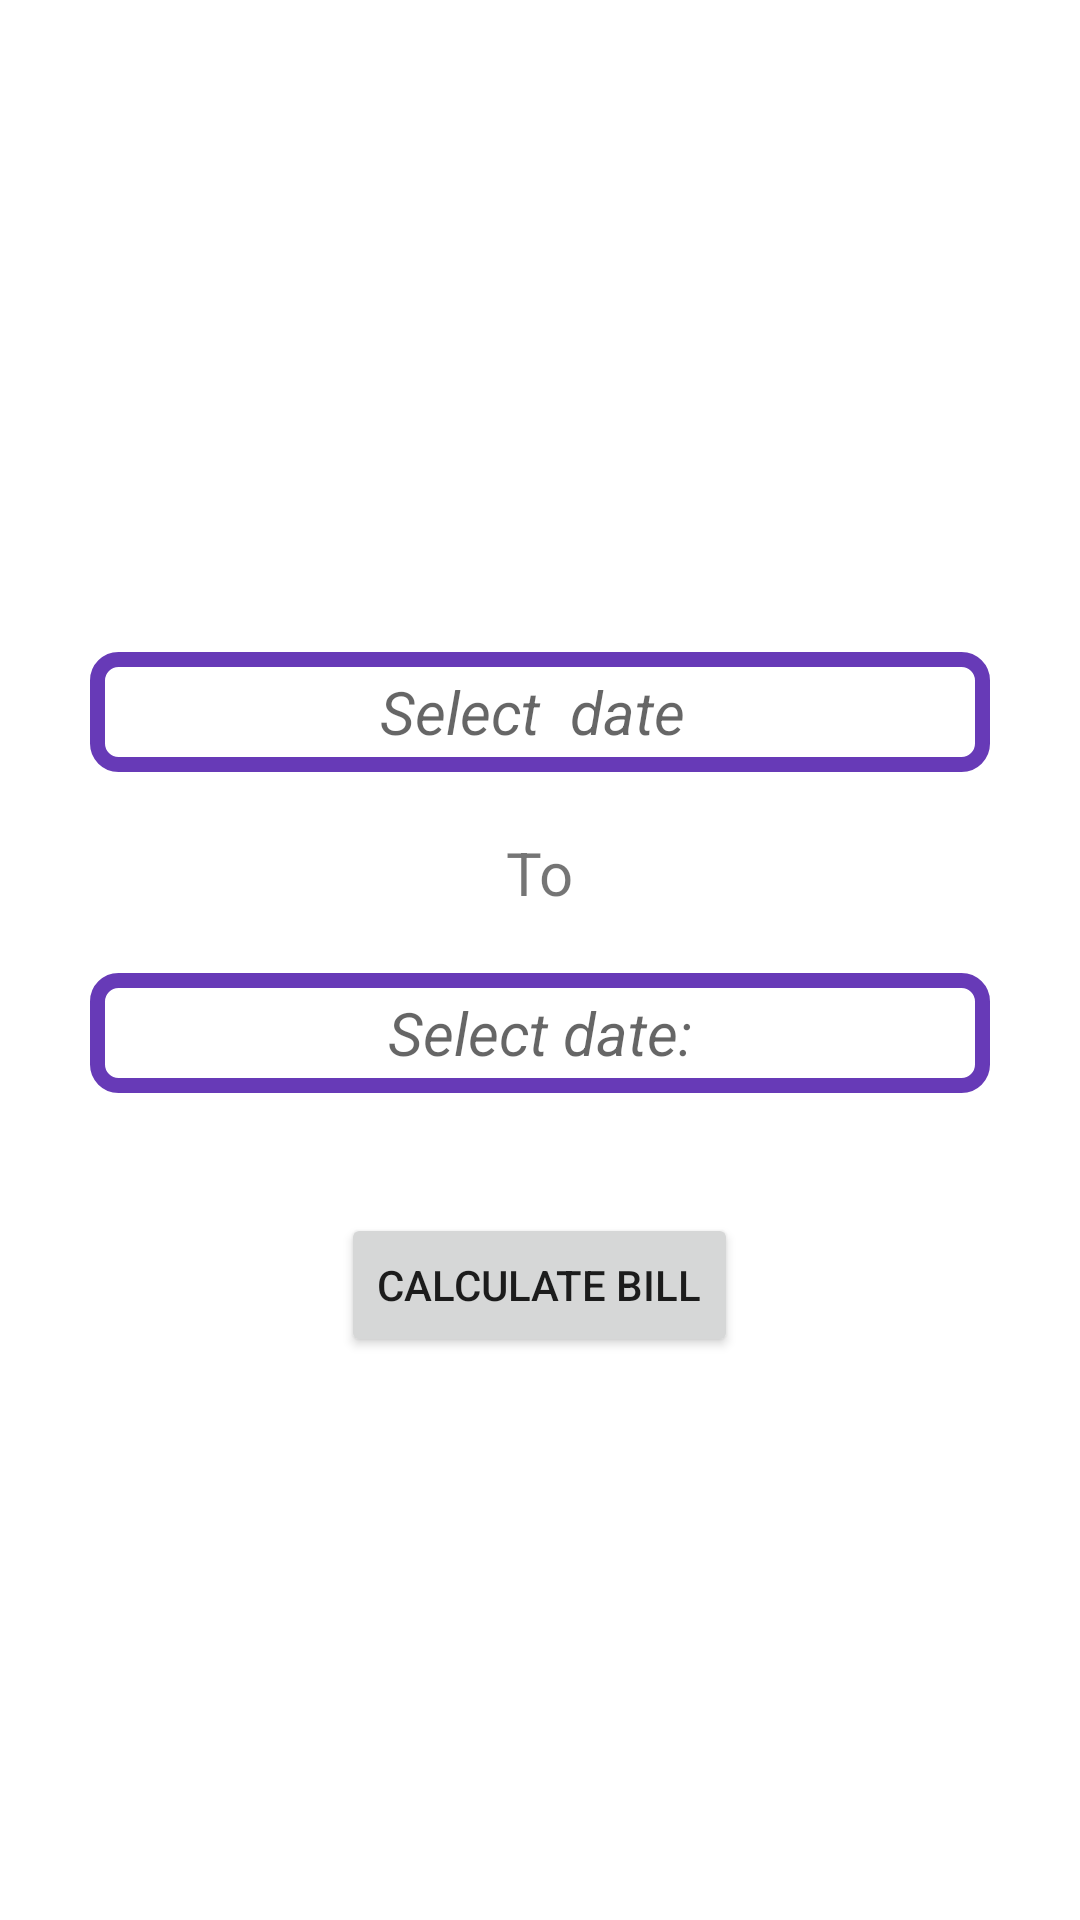

Android layout source for this screen:
<!-- AndroidManifest.xml: application theme Theme.DailyCount -->
<!-- res/layout/activity_main3.xml -->
<?xml version="1.0" encoding="utf-8"?>
<LinearLayout xmlns:android="http://schemas.android.com/apk/res/android"
    xmlns:app="http://schemas.android.com/apk/res-auto"
    xmlns:tools="http://schemas.android.com/tools"
    android:layout_width="match_parent"
    android:layout_height="match_parent"
    android:orientation="vertical"
    android:gravity="center"
    tools:context=".MainActivity3">
    <LinearLayout
        android:layout_width="match_parent"
        android:layout_height="wrap_content"
        android:orientation="vertical">


        <EditText
            android:id="@+id/FromDate"
            android:layout_width="match_parent"
            android:layout_height="40dp"
            android:layout_marginTop="30dp"
            android:layout_marginLeft="30dp"
            android:layout_marginRight="30dp"
            android:layout_weight="1"
            android:gravity="center"
            android:background="@drawable/editbox"
            android:clickable="false"
            android:cursorVisible="false"
            android:focusable="false"
            android:focusableInTouchMode="false"
            android:hint="Select  date "
            android:textSize="20sp"
            android:textStyle="italic"
            android:inputType="text"
            />
        <TextView
            android:layout_width="wrap_content"
            android:layout_height="wrap_content"
            android:padding="10dp"
            android:layout_marginTop="10dp"
            android:layout_gravity="center"
            android:textSize="20dp"
            android:text="To"/>

        <EditText
            android:id="@+id/ToDate"
            android:layout_width="match_parent"
            android:layout_height="40dp"
            android:layout_weight="1"
            android:layout_marginLeft="30dp"
            android:layout_marginRight="30dp"
            android:background="@drawable/editbox"
            android:textStyle="italic"
            android:layout_marginTop="10dp"
            android:clickable="false"
            android:cursorVisible="false"
            android:focusable="false"
            android:focusableInTouchMode="false"
            android:gravity="center"
            android:hint="Select date:"
            android:textSize="20sp"
            android:inputType="text"
            />
    </LinearLayout>


    <Button
        android:id="@+id/SendDateBtn"
        android:layout_width="wrap_content"
        android:layout_height="wrap_content"
        android:layout_marginTop="40dp"
        android:layout_marginLeft="30dp"
        android:layout_marginRight="30dp"
        android:text="calculate Bill"/>




</LinearLayout>
<!-- resources referenced by this layout -->
<resources>
  <!-- drawable editbox (drawable) -->
  <?xml version="1.0" encoding="utf-8"?>
  <selector xmlns:android="http://schemas.android.com/apk/res/android">
      <item>
          <shape android:shape="rectangle">
              <solid android:color="#00FBFAFB"/>
              <stroke
                  android:color="#673AB7"
                  android:width="5dp"
                  />
              <corners android:radius="7dp"/>
          </shape>
      </item>
  </selector>
  <style name="Theme.DailyCount" parent="Theme.MaterialComponents.DayNight.DarkActionBar">
          
          <item name="colorPrimary">@color/purple_500</item>
          <item name="colorPrimaryVariant">@color/purple_700</item>
          <item name="colorOnPrimary">@color/white</item>
          
          <item name="colorSecondary">@color/teal_200</item>
          <item name="colorSecondaryVariant">@color/teal_700</item>
          <item name="colorOnSecondary">@color/black</item>
          
          <item name="android:statusBarColor" tools:targetApi="l">?attr/colorPrimaryVariant</item>
          
      </style>
  <!-- not gathered from this repository: default colours our renderer supplied (Android Studio template values) -->
  <color name="purple_500">#FF6200EE</color>
  <color name="purple_700">#FF3700B3</color>
  <color name="teal_200">#FF03DAC5</color>
  <color name="teal_700">#FF018786</color>
  <color name="black">#FF000000</color>
  <color name="white">#FFFFFFFF</color>
</resources>
